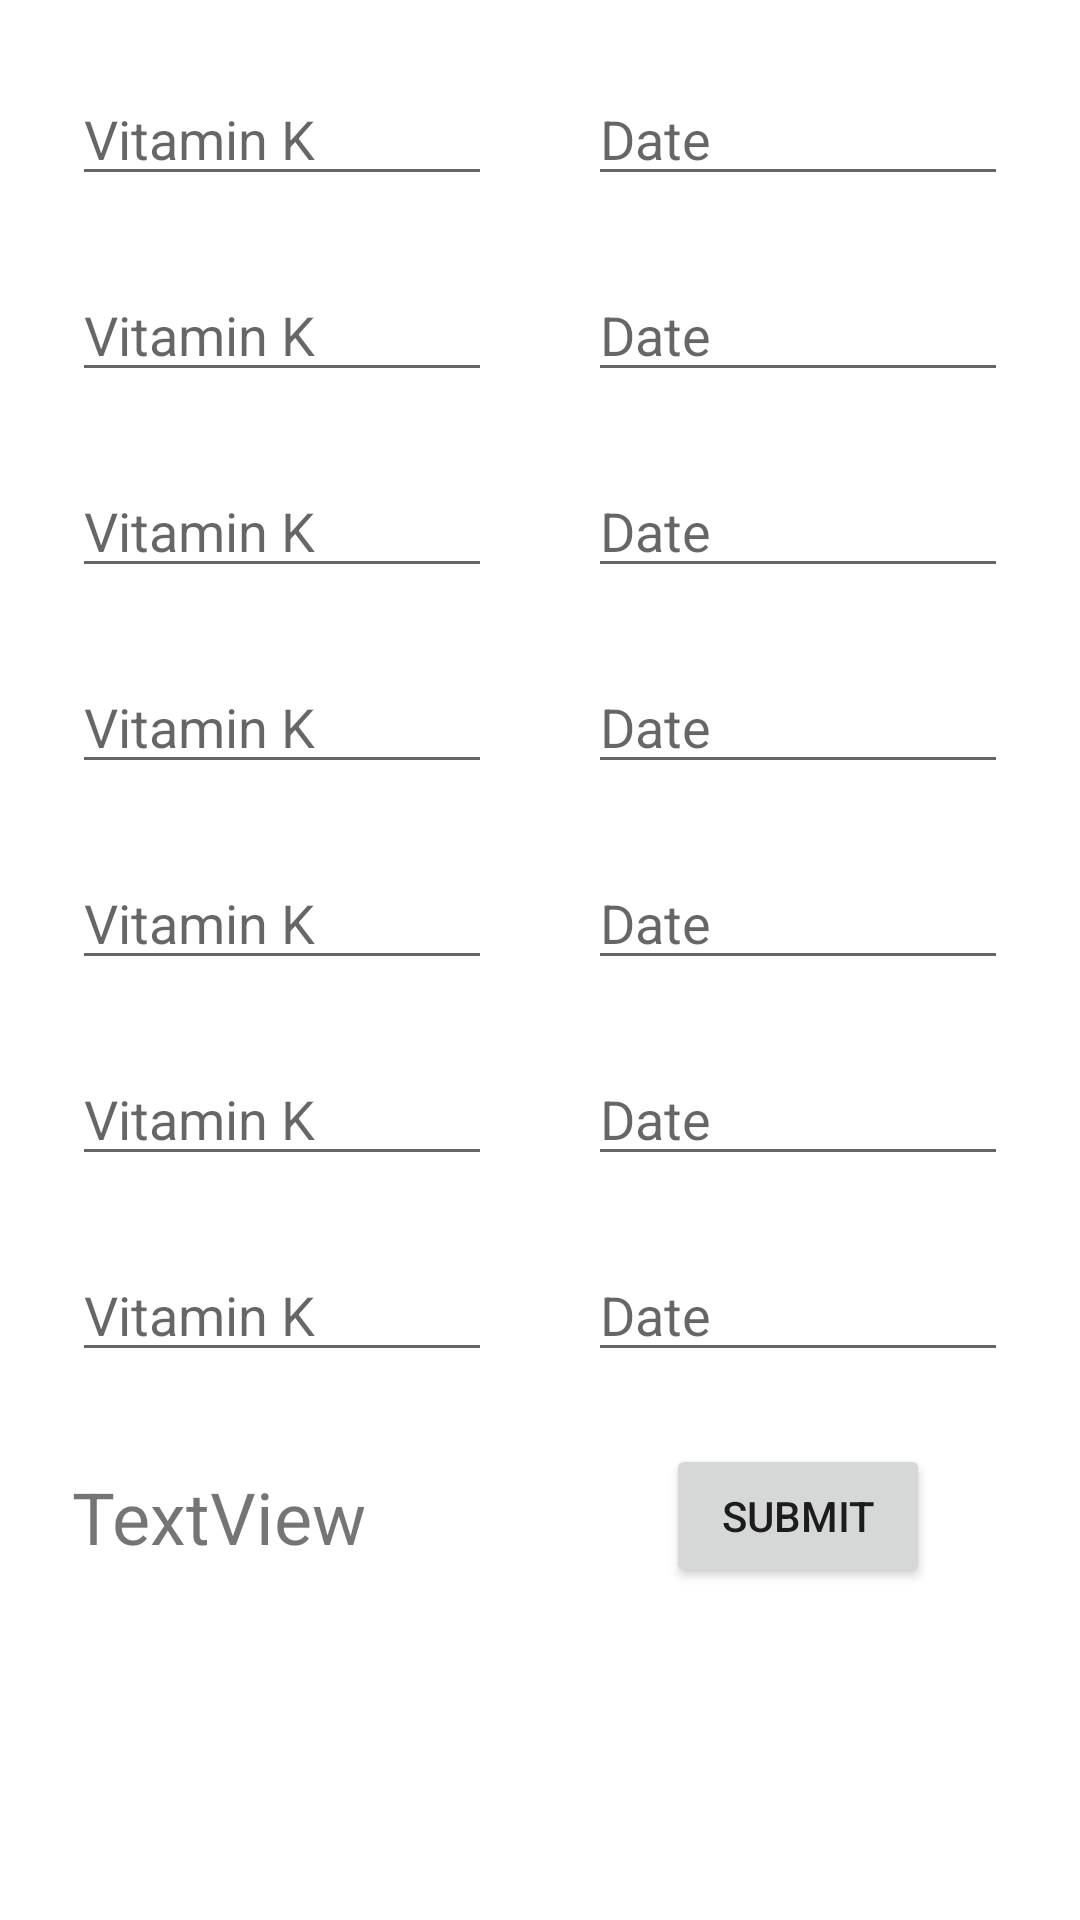

Write the Android layout XML for this screen, with the resource values it uses.
<!-- AndroidManifest.xml: application theme Theme.VitaminKRecipesTracker -->
<!-- res/layout/activity_main.xml -->
<?xml version="1.0" encoding="utf-8"?>

<androidx.constraintlayout.widget.ConstraintLayout xmlns:android="http://schemas.android.com/apk/res/android"
    xmlns:app="http://schemas.android.com/apk/res-auto"
    xmlns:tools="http://schemas.android.com/tools"
    android:layout_width="match_parent"
    android:layout_height="match_parent"
    tools:context=".MainActivity">

    <EditText
        android:id="@+id/editTextNumberDecimal1"
        android:layout_width="0dp"
        android:layout_height="wrap_content"
        android:layout_marginStart="24dp"
        android:layout_marginLeft="24dp"
        android:layout_marginTop="24dp"
        android:layout_marginEnd="16dp"
        android:layout_marginRight="16dp"
        android:ems="10"
        android:hint="@string/vitamin_k"
        android:inputType="numberDecimal"
        app:layout_constraintEnd_toStartOf="@+id/editTextDate1"
        app:layout_constraintHorizontal_bias="0.5"
        app:layout_constraintStart_toStartOf="parent"
        app:layout_constraintTop_toTopOf="parent" />

    <EditText
        android:id="@+id/editTextNumberDecimal2"
        android:layout_width="0dp"
        android:layout_height="wrap_content"
        android:layout_marginStart="24dp"
        android:layout_marginLeft="24dp"
        android:layout_marginTop="24dp"
        android:layout_marginEnd="16dp"
        android:layout_marginRight="16dp"
        android:ems="10"
        android:hint="@string/vitamin_k"
        android:inputType="numberDecimal"
        app:layout_constraintEnd_toStartOf="@+id/editTextDate2"
        app:layout_constraintHorizontal_bias="0.5"
        app:layout_constraintStart_toStartOf="parent"
        app:layout_constraintTop_toBottomOf="@+id/editTextNumberDecimal1" />

    <EditText
        android:id="@+id/editTextNumberDecimal3"
        android:layout_width="0dp"
        android:layout_height="wrap_content"
        android:layout_marginStart="24dp"
        android:layout_marginLeft="24dp"
        android:layout_marginTop="24dp"
        android:layout_marginEnd="16dp"
        android:layout_marginRight="16dp"
        android:ems="10"
        android:hint="@string/vitamin_k"
        android:inputType="numberDecimal"
        app:layout_constraintEnd_toStartOf="@+id/editTextDate3"
        app:layout_constraintHorizontal_bias="0.5"
        app:layout_constraintStart_toStartOf="parent"
        app:layout_constraintTop_toBottomOf="@+id/editTextNumberDecimal2" />

    <EditText
        android:id="@+id/editTextNumberDecimal4"
        android:layout_width="0dp"
        android:layout_height="wrap_content"
        android:layout_marginStart="24dp"
        android:layout_marginLeft="24dp"
        android:layout_marginTop="24dp"
        android:layout_marginEnd="16dp"
        android:layout_marginRight="16dp"
        android:ems="10"
        android:hint="@string/vitamin_k"
        android:inputType="numberDecimal"
        app:layout_constraintEnd_toStartOf="@+id/editTextDate4"
        app:layout_constraintHorizontal_bias="0.5"
        app:layout_constraintStart_toStartOf="parent"
        app:layout_constraintTop_toBottomOf="@+id/editTextNumberDecimal3" />

    <EditText
        android:id="@+id/editTextNumberDecimal5"
        android:layout_width="0dp"
        android:layout_height="wrap_content"
        android:layout_marginStart="24dp"
        android:layout_marginLeft="24dp"
        android:layout_marginTop="24dp"
        android:layout_marginEnd="16dp"
        android:layout_marginRight="16dp"
        android:ems="10"
        android:hint="@string/vitamin_k"
        android:inputType="numberDecimal"
        app:layout_constraintEnd_toStartOf="@+id/editTextDate5"
        app:layout_constraintHorizontal_bias="0.5"
        app:layout_constraintStart_toStartOf="parent"
        app:layout_constraintTop_toBottomOf="@+id/editTextNumberDecimal4" />

    <EditText
        android:id="@+id/editTextNumberDecimal6"
        android:layout_width="0dp"
        android:layout_height="wrap_content"
        android:layout_marginStart="24dp"
        android:layout_marginLeft="24dp"
        android:layout_marginTop="24dp"
        android:layout_marginEnd="16dp"
        android:layout_marginRight="16dp"
        android:ems="10"
        android:hint="@string/vitamin_k"
        android:inputType="numberDecimal"
        app:layout_constraintEnd_toStartOf="@+id/editTextDate6"
        app:layout_constraintHorizontal_bias="0.5"
        app:layout_constraintStart_toStartOf="parent"
        app:layout_constraintTop_toBottomOf="@+id/editTextNumberDecimal5" />

    <EditText
        android:id="@+id/editTextNumberDecimal7"
        android:layout_width="0dp"
        android:layout_height="wrap_content"
        android:layout_marginStart="24dp"
        android:layout_marginLeft="24dp"
        android:layout_marginTop="24dp"
        android:layout_marginEnd="16dp"
        android:layout_marginRight="16dp"
        android:ems="10"
        android:hint="@string/vitamin_k"
        android:inputType="numberDecimal"
        app:layout_constraintEnd_toStartOf="@+id/editTextDate7"
        app:layout_constraintHorizontal_bias="0.5"
        app:layout_constraintStart_toStartOf="parent"
        app:layout_constraintTop_toBottomOf="@+id/editTextNumberDecimal6" />

    <EditText
        android:id="@+id/editTextDate1"
        android:layout_width="0dp"
        android:layout_height="wrap_content"
        android:layout_marginStart="16dp"
        android:layout_marginLeft="16dp"
        android:layout_marginTop="24dp"
        android:layout_marginEnd="24dp"
        android:layout_marginRight="24dp"
        android:editable="false"
        android:ems="10"
        android:hint="@string/date"
        android:inputType="date"
        android:onClick="avg"
        app:layout_constraintEnd_toEndOf="parent"
        app:layout_constraintHorizontal_bias="0.5"
        app:layout_constraintStart_toEndOf="@+id/editTextNumberDecimal1"
        app:layout_constraintTop_toTopOf="parent" />

    <EditText
        android:id="@+id/editTextDate2"
        android:layout_width="0dp"
        android:layout_height="wrap_content"
        android:layout_marginStart="16dp"
        android:layout_marginLeft="16dp"
        android:layout_marginTop="24dp"
        android:layout_marginEnd="24dp"
        android:layout_marginRight="24dp"
        android:editable="false"
        android:ems="10"
        android:hint="@string/date"
        android:inputType="date"
        app:layout_constraintEnd_toEndOf="parent"
        app:layout_constraintHorizontal_bias="0.5"
        app:layout_constraintStart_toEndOf="@+id/editTextNumberDecimal2"
        app:layout_constraintTop_toBottomOf="@+id/editTextDate1" />

    <EditText
        android:id="@+id/editTextDate3"
        android:layout_width="0dp"
        android:layout_height="wrap_content"
        android:layout_marginStart="16dp"
        android:layout_marginLeft="16dp"
        android:layout_marginTop="24dp"
        android:layout_marginEnd="24dp"
        android:layout_marginRight="24dp"
        android:editable="false"
        android:ems="10"
        android:hint="@string/date"
        android:inputType="date"
        app:layout_constraintEnd_toEndOf="parent"
        app:layout_constraintHorizontal_bias="0.5"
        app:layout_constraintStart_toEndOf="@+id/editTextNumberDecimal3"
        app:layout_constraintTop_toBottomOf="@+id/editTextDate2" />

    <EditText
        android:id="@+id/editTextDate4"
        android:layout_width="0dp"
        android:layout_height="wrap_content"
        android:layout_marginStart="16dp"
        android:layout_marginLeft="16dp"
        android:layout_marginTop="24dp"
        android:layout_marginEnd="24dp"
        android:layout_marginRight="24dp"
        android:editable="false"
        android:ems="10"
        android:hint="@string/date"
        android:inputType="date"
        app:layout_constraintEnd_toEndOf="parent"
        app:layout_constraintHorizontal_bias="0.5"
        app:layout_constraintStart_toEndOf="@+id/editTextNumberDecimal4"
        app:layout_constraintTop_toBottomOf="@+id/editTextDate3" />

    <EditText
        android:id="@+id/editTextDate5"
        android:layout_width="0dp"
        android:layout_height="wrap_content"
        android:layout_marginStart="16dp"
        android:layout_marginLeft="16dp"
        android:layout_marginTop="24dp"
        android:layout_marginEnd="24dp"
        android:layout_marginRight="24dp"
        android:editable="false"
        android:ems="10"
        android:hint="@string/date"
        android:inputType="date"
        app:layout_constraintEnd_toEndOf="parent"
        app:layout_constraintHorizontal_bias="0.5"
        app:layout_constraintStart_toEndOf="@+id/editTextNumberDecimal5"
        app:layout_constraintTop_toBottomOf="@+id/editTextDate4" />

    <EditText
        android:id="@+id/editTextDate6"
        android:layout_width="0dp"
        android:layout_height="wrap_content"
        android:layout_marginStart="16dp"
        android:layout_marginLeft="16dp"
        android:layout_marginTop="24dp"
        android:layout_marginEnd="24dp"
        android:layout_marginRight="24dp"
        android:editable="false"
        android:ems="10"
        android:hint="@string/date"
        android:inputType="date"
        app:layout_constraintEnd_toEndOf="parent"
        app:layout_constraintHorizontal_bias="0.5"
        app:layout_constraintStart_toEndOf="@+id/editTextNumberDecimal6"
        app:layout_constraintTop_toBottomOf="@+id/editTextDate5" />

    <EditText
        android:id="@+id/editTextDate7"
        android:layout_width="0dp"
        android:layout_height="wrap_content"
        android:layout_marginStart="16dp"
        android:layout_marginLeft="16dp"
        android:layout_marginTop="24dp"
        android:layout_marginEnd="24dp"
        android:layout_marginRight="24dp"
        android:editable="false"
        android:ems="10"
        android:hint="@string/date"
        android:inputType="date"
        app:layout_constraintEnd_toEndOf="parent"
        app:layout_constraintHorizontal_bias="0.5"
        app:layout_constraintStart_toEndOf="@+id/editTextNumberDecimal7"
        app:layout_constraintTop_toBottomOf="@+id/editTextDate6" />

    <Button
        android:id="@+id/button"
        android:layout_width="wrap_content"
        android:layout_height="wrap_content"
        android:layout_marginTop="24dp"
        android:onClick="avg"
        android:text="@string/submit"
        app:layout_constraintEnd_toEndOf="@+id/editTextDate7"
        app:layout_constraintStart_toStartOf="@+id/editTextDate7"
        app:layout_constraintTop_toBottomOf="@+id/editTextDate7" />

    <TextView
        android:id="@+id/textView"
        android:layout_width="0dp"
        android:layout_height="wrap_content"
        android:text="TextView"
        android:textSize="24sp"
        app:layout_constraintBottom_toBottomOf="@+id/button"
        app:layout_constraintEnd_toEndOf="@+id/editTextNumberDecimal7"
        app:layout_constraintStart_toStartOf="@+id/editTextNumberDecimal7"
        app:layout_constraintTop_toTopOf="@+id/button" />


</androidx.constraintlayout.widget.ConstraintLayout>
<!-- resources referenced by this layout -->
<resources>
  <string name="date">Date</string>
  <string name="submit">Submit</string>
  <string name="vitamin_k">Vitamin K</string>
  <style name="Theme.VitaminKRecipesTracker" parent="Theme.MaterialComponents.DayNight.DarkActionBar">
          
          <item name="colorPrimary">@color/purple_500</item>
          <item name="colorPrimaryVariant">@color/purple_700</item>
          <item name="colorOnPrimary">@color/white</item>
          
          <item name="colorSecondary">@color/teal_200</item>
          <item name="colorSecondaryVariant">@color/teal_700</item>
          <item name="colorOnSecondary">@color/black</item>
          
          <item name="android:statusBarColor" tools:targetApi="l">?attr/colorPrimaryVariant</item>
          
      </style>
  <!-- not gathered from this repository: default colours our renderer supplied (Android Studio template values) -->
  <color name="purple_500">#FF6200EE</color>
  <color name="purple_700">#FF3700B3</color>
  <color name="teal_200">#FF03DAC5</color>
  <color name="teal_700">#FF018786</color>
  <color name="black">#FF000000</color>
  <color name="white">#FFFFFFFF</color>
</resources>
